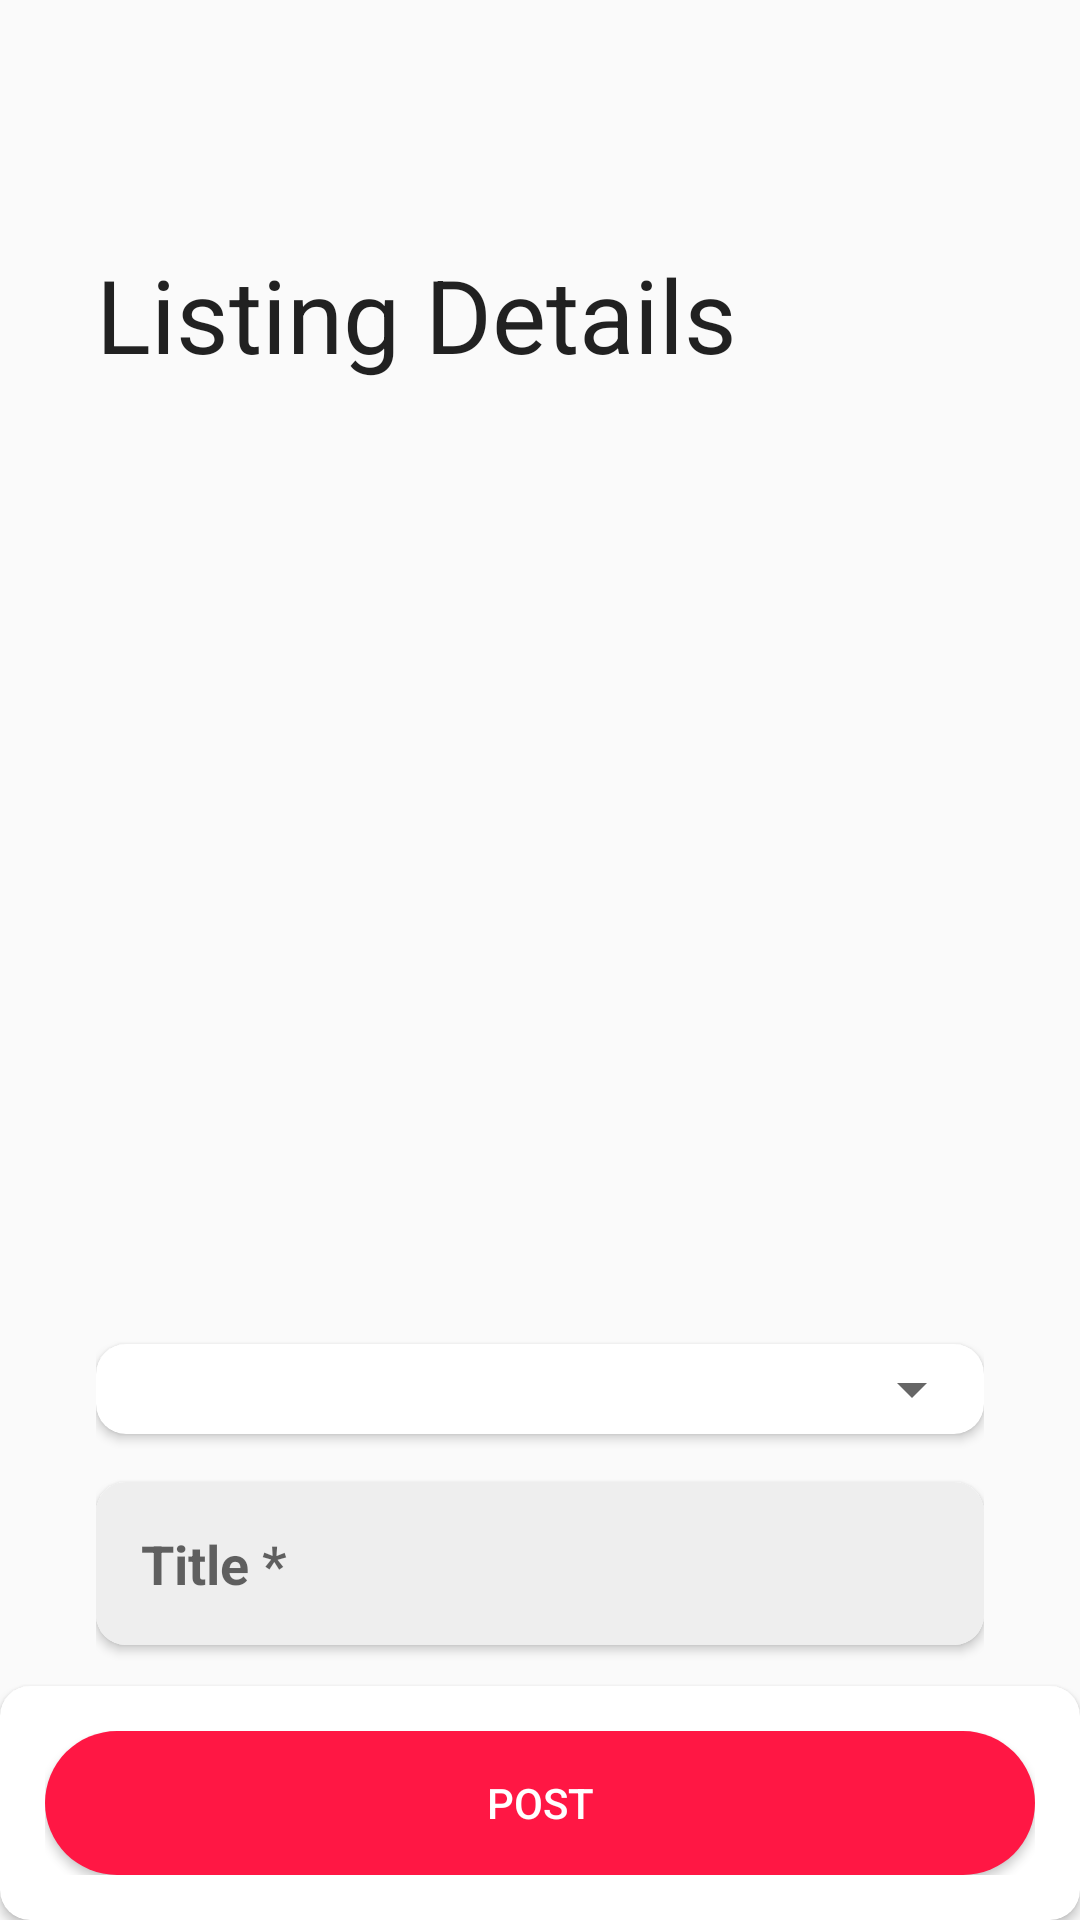

Produce the Android XML layout that renders to this screen, including the resource entries it uses.
<!-- AndroidManifest.xml: application theme AppTheme -->
<!-- res/layout/activity_insert.xml -->
<?xml version="1.0" encoding="utf-8"?>
<androidx.coordinatorlayout.widget.CoordinatorLayout xmlns:android="http://schemas.android.com/apk/res/android"
    xmlns:app="http://schemas.android.com/apk/res-auto"
    xmlns:tools="http://schemas.android.com/tools"
    android:layout_width="match_parent"
    android:layout_height="match_parent"
    android:fitsSystemWindows="true"
    android:orientation="vertical"
    tools:context=".activity.InsertActivity">


    <com.google.android.material.appbar.AppBarLayout
        android:layout_width="match_parent"
        android:layout_height="150dp"
        android:background="?android:attr/windowBackground">

        <com.google.android.material.appbar.CollapsingToolbarLayout
            android:layout_width="match_parent"
            android:layout_height="match_parent"
            app:layout_scrollFlags="scroll|exitUntilCollapsed"
            app:title="Listing Details">

            <com.google.android.material.appbar.MaterialToolbar
                android:id="@+id/toolbar_insert"
                android:layout_width="match_parent"
                android:layout_height="?actionBarSize"
                app:layout_collapseMode="pin"
                app:layout_scrollFlags="scroll|enterAlways"
                app:navigationIcon="@drawable/ic_close" />
        </com.google.android.material.appbar.CollapsingToolbarLayout>

    </com.google.android.material.appbar.AppBarLayout>

    <androidx.core.widget.NestedScrollView
        android:layout_width="match_parent"
        android:layout_height="match_parent"
        android:padding="16dp"
        app:layout_behavior="@string/appbar_scrolling_view_behavior">

        <LinearLayout
            android:layout_width="match_parent"
            android:layout_height="match_parent"
            android:orientation="vertical"
            android:padding="16dp">

            <ImageView
                android:id="@+id/image_post"
                android:layout_width="256dp"
                android:layout_height="256dp"
                android:layout_gravity="center"
                android:layout_margin="5dp"
                android:scaleType="fitXY"
                android:src="@drawable/ic_image" />

            <androidx.cardview.widget.CardView
                android:layout_width="match_parent"
                android:layout_height="wrap_content"
                app:cardCornerRadius="10dp">

                <Spinner
                    android:id="@+id/spinner_category"
                    android:layout_width="match_parent"
                    android:layout_height="wrap_content"
                    android:padding="15dp"
                    android:textStyle="bold" />

            </androidx.cardview.widget.CardView>


            <androidx.cardview.widget.CardView
                android:layout_width="match_parent"
                android:layout_height="wrap_content"
                android:layout_marginTop="16dp"
                app:cardCornerRadius="10dp">

                <EditText
                    android:id="@+id/editText_title"
                    android:layout_width="match_parent"
                    android:layout_height="wrap_content"
                    android:background="#EEE"
                    android:hint="@string/title_hint"
                    android:padding="15dp"
                    android:textStyle="bold" />

            </androidx.cardview.widget.CardView>


            <androidx.cardview.widget.CardView
                android:layout_width="match_parent"
                android:layout_height="wrap_content"
                android:layout_marginTop="16dp"
                app:cardCornerRadius="10dp">

                <EditText
                    android:id="@+id/editText_description"
                    android:layout_width="match_parent"
                    android:layout_height="wrap_content"
                    android:background="#EEE"
                    android:hint="@string/description_hint"
                    android:padding="15dp"
                    android:textStyle="bold" />

            </androidx.cardview.widget.CardView>


            <androidx.cardview.widget.CardView
                android:layout_width="match_parent"
                android:layout_height="wrap_content"
                android:layout_marginTop="16dp"
                app:cardCornerRadius="10dp">

                <EditText
                    android:id="@+id/editText_price"
                    android:layout_width="match_parent"
                    android:layout_height="wrap_content"
                    android:background="#EEE"
                    android:hint="@string/price_hint"
                    android:inputType="number"
                    android:padding="15dp"
                    android:textStyle="bold" />

            </androidx.cardview.widget.CardView>

            <RelativeLayout
                android:layout_width="match_parent"
                android:layout_height="wrap_content"
                android:orientation="horizontal">

                <TextView
                    android:layout_width="wrap_content"
                    android:layout_height="wrap_content"
                    android:layout_alignParentStart="true"
                    android:layout_gravity="start"
                    android:text="@string/give_it_away_for_free"
                    android:textSize="20sp"
                    android:textStyle="bold" />

                <Switch
                    android:id="@+id/switch_free"
                    android:layout_width="wrap_content"
                    android:layout_height="wrap_content"
                    android:layout_alignParentEnd="true" />
            </RelativeLayout>

            <androidx.cardview.widget.CardView
                android:layout_width="match_parent"
                android:layout_height="wrap_content"
                android:layout_marginTop="16dp"
                app:cardCornerRadius="10dp">

                <Spinner
                    android:id="@+id/spinner_condition"
                    android:layout_width="match_parent"
                    android:layout_height="wrap_content"
                    android:padding="15dp"
                    android:textStyle="bold" />

            </androidx.cardview.widget.CardView>


            <androidx.cardview.widget.CardView
                android:layout_width="match_parent"
                android:layout_height="wrap_content"
                android:layout_marginTop="16dp"
                app:cardCornerRadius="10dp">

                <Spinner
                    android:id="@+id/spinner_city"
                    android:layout_width="match_parent"
                    android:layout_height="wrap_content"
                    android:padding="15dp"
                    android:textStyle="bold" />

            </androidx.cardview.widget.CardView>

        </LinearLayout>

    </androidx.core.widget.NestedScrollView>

    <ProgressBar
        android:id="@+id/progressBar_insert"
        android:layout_width="wrap_content"
        android:layout_height="wrap_content"
        android:layout_gravity="center_horizontal|center_vertical"
        android:visibility="gone" />

    <androidx.cardview.widget.CardView
        android:layout_width="match_parent"
        android:layout_height="wrap_content"
        android:layout_gravity="bottom"
        app:cardCornerRadius="10dp"
        app:contentPadding="15dp">

        <Button
            android:id="@+id/button_insert"
            android:layout_width="match_parent"
            android:layout_height="wrap_content"
            android:background="@drawable/button_background"
            android:text="@string/post"
            android:textColor="#fff" />

    </androidx.cardview.widget.CardView>

</androidx.coordinatorlayout.widget.CoordinatorLayout>
<!-- resources referenced by this layout -->
<resources>
  <!-- drawable button_background (drawable) -->
  <?xml version="1.0" encoding="utf-8"?>
  <shape xmlns:android="http://schemas.android.com/apk/res/android">
  <solid android:color="#ff1744"/>
      <corners android:radius="100dp"/>
  </shape>
  <string name="description_hint">Description *</string>
  <string name="give_it_away_for_free">Give it away for free</string>
  <string name="post">POST</string>
  <string name="price_hint">Price *</string>
  <string name="title_hint">Title *</string>
  <style name="AppTheme" parent="Theme.AppCompat.Light.NoActionBar">
          
          <item name="colorPrimary">@color/colorPrimary</item>
          <item name="colorPrimaryDark">@color/colorPrimaryDark</item>
          <item name="colorAccent">@color/colorAccent</item>
      </style>
  <color name="colorPrimary">#00A2FF</color>
  <color name="colorPrimaryDark">#0183CE</color>
  <color name="colorAccent">#FF1744</color>
</resources>
